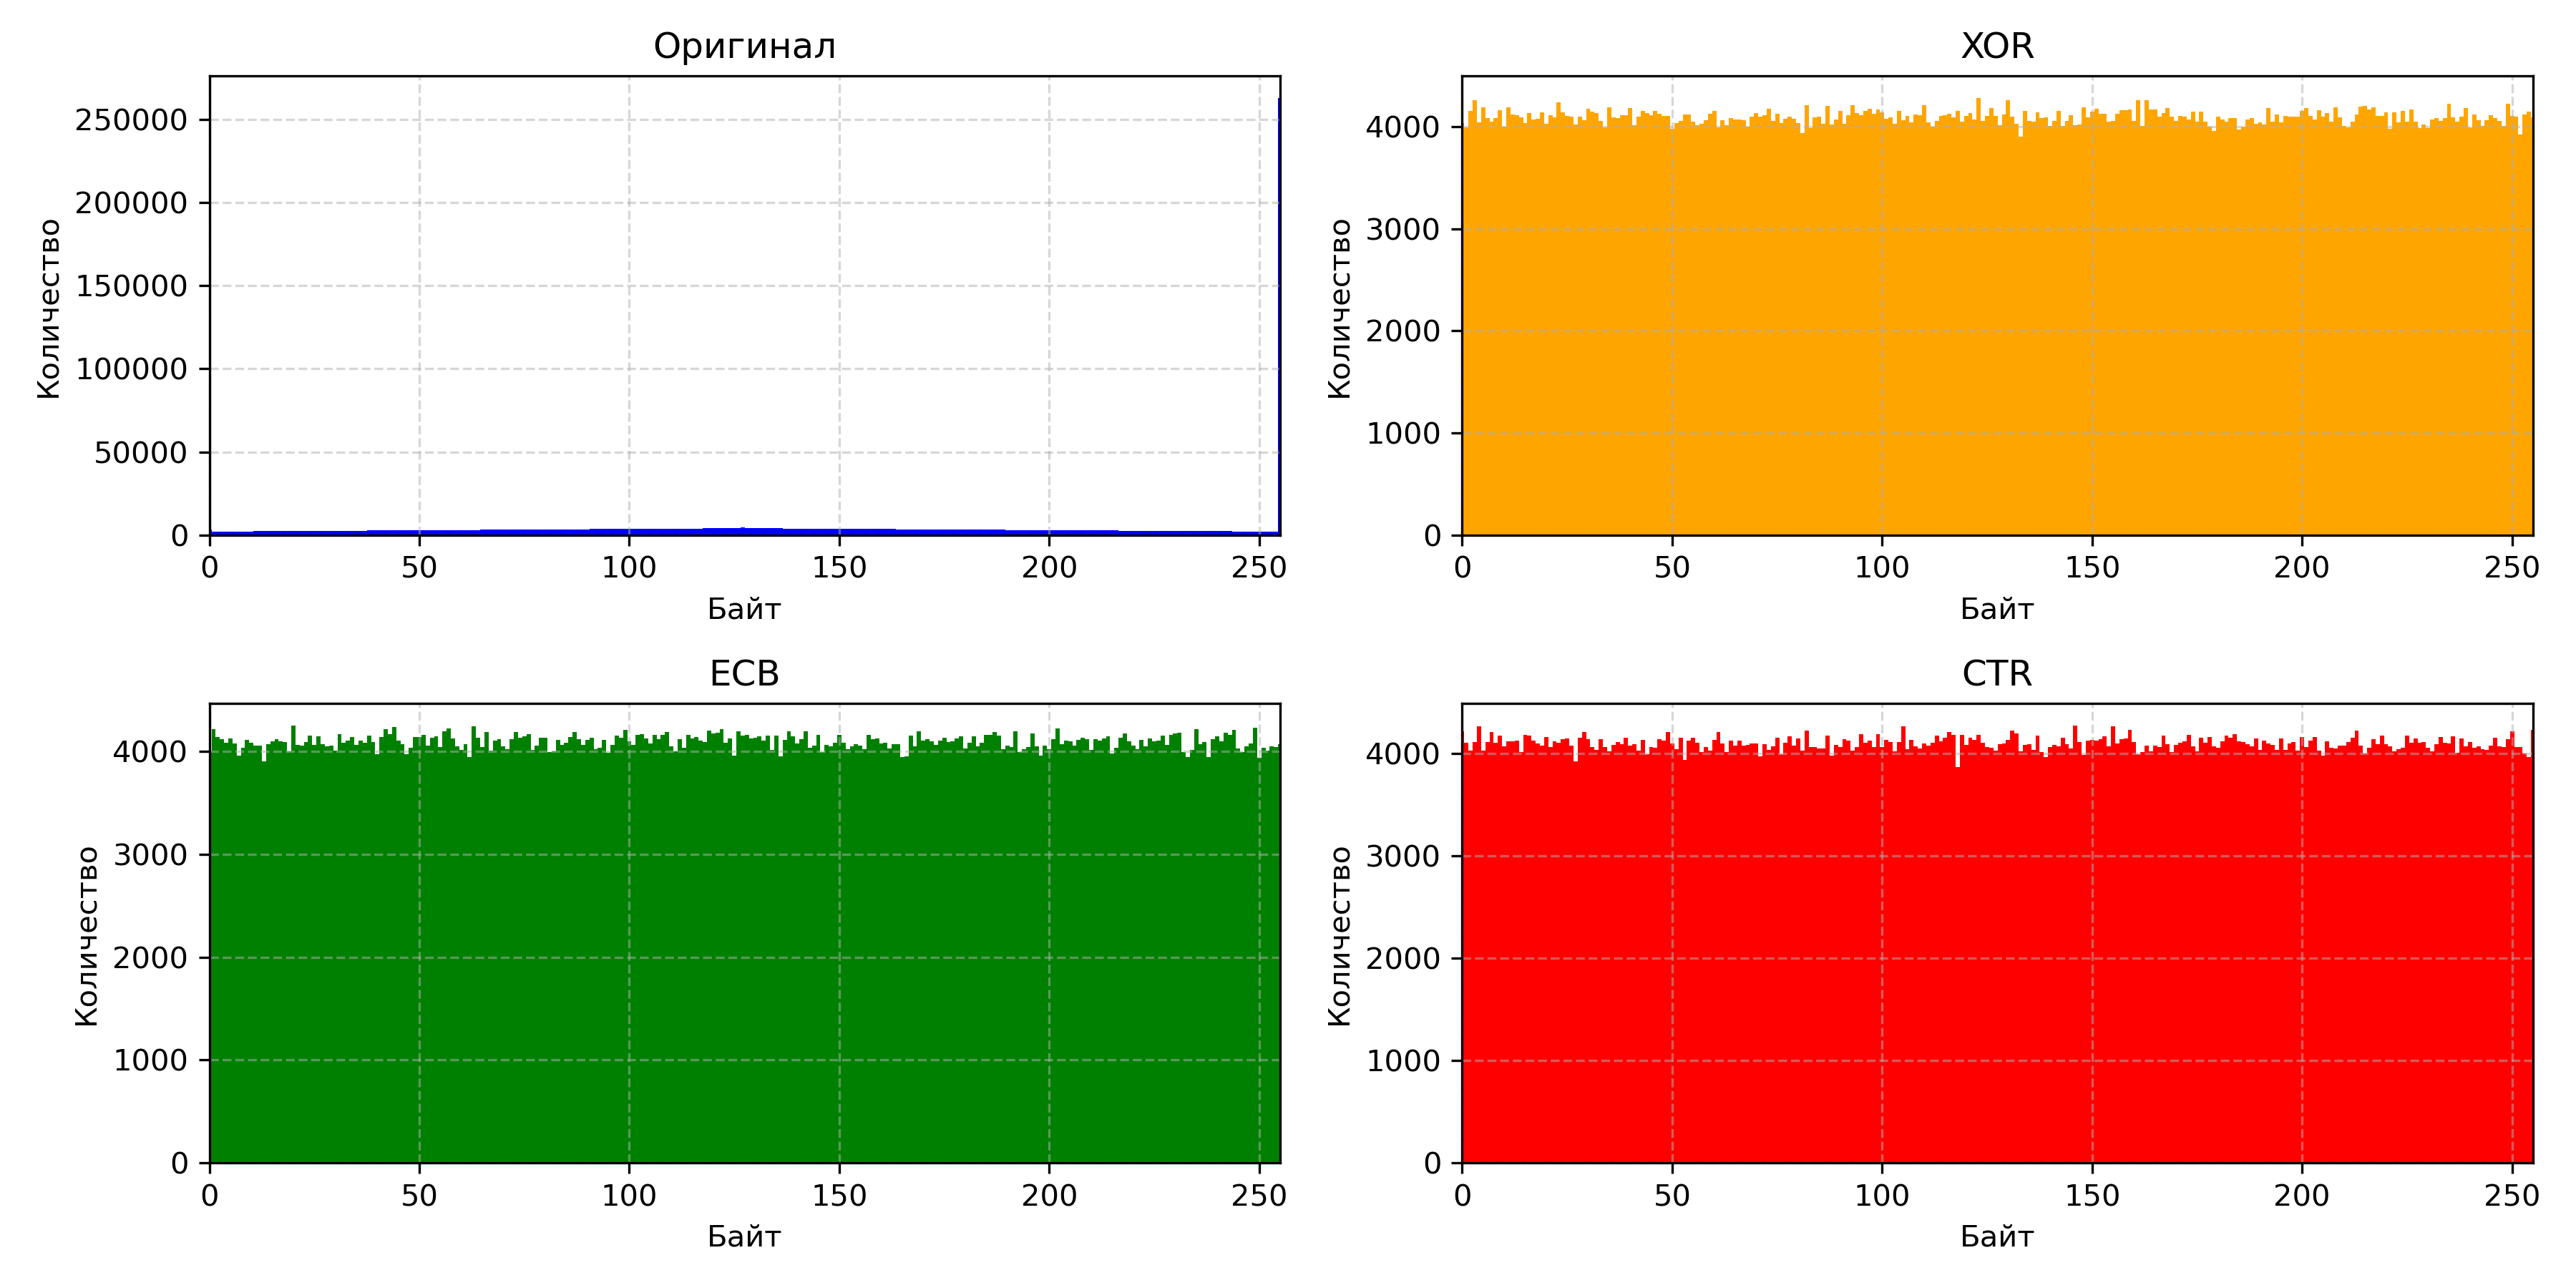

The table this chart was drawn from, first rows:
byte, original, xor, ecb, ctr
0, 3087, 4034, 4000, 4213
1, 2078, 3993, 4215, 4100
2, 2094, 4155, 4141, 4022
3, 2110, 4262, 4120, 4108
4, 2126, 4045, 4083, 4259
5, 2142, 4190, 4127, 4023
6, 2158, 4089, 4079, 4108
7, 2174, 4052, 3959, 4207
8, 2190, 4084, 4039, 4103
9, 2206, 4160, 4114, 4173
10, 2222, 4002, 4082, 4066
11, 2238, 4188, 4059, 4118
12, 2254, 4118, 4060, 4118
13, 2270, 4111, 3902, 4120
14, 2286, 4095, 4070, 4012
15, 2302, 4037, 4098, 4176
16, 2318, 4136, 4121, 4169
17, 2334, 4071, 4099, 4121
18, 2350, 4077, 4088, 4092
19, 2366, 4142, 3999, 4077
20, 2382, 4026, 4251, 4157
21, 2398, 4113, 4066, 4062
22, 2414, 4096, 4054, 4113
23, 2430, 4242, 4092, 4104
24, 2446, 4145, 4154, 4134
25, 2462, 4108, 4062, 4143
26, 2478, 4101, 4146, 4072
27, 2494, 4024, 4073, 3923
28, 2510, 4098, 4047, 4151
29, 2526, 4066, 4056, 4210
30, 2542, 4176, 4005, 4137
31, 2558, 4151, 4168, 4061
32, 2574, 4132, 4086, 4035
33, 2590, 4054, 4106, 4136
34, 2606, 3994, 4138, 4060
35, 2622, 4189, 4065, 4019
36, 2638, 4096, 4106, 4081
37, 2654, 4087, 4086, 4110
38, 2670, 4116, 4157, 4085
39, 2686, 4116, 4092, 4152
40, 2702, 4183, 3970, 4071
41, 2718, 4014, 4142, 4090
42, 2734, 4103, 4216, 4026
43, 2750, 4158, 4167, 4130
44, 2766, 4136, 4238, 3989
45, 2782, 4114, 4108, 4060
46, 2798, 4153, 4071, 4052
47, 2814, 4131, 3975, 4136
48, 2830, 4110, 4033, 4121
49, 2846, 4105, 4138, 4209
50, 2862, 3982, 4139, 4096
51, 2878, 4038, 4161, 4041
52, 2894, 4055, 4056, 4149
53, 2910, 4120, 4135, 3935
54, 2926, 4122, 4144, 4121
55, 2942, 4047, 4040, 4149
56, 2958, 4013, 4195, 4100
57, 2974, 4029, 4222, 4012
58, 2990, 4064, 4129, 4057
59, 3006, 4130, 4053, 4024
... 196 more rows
